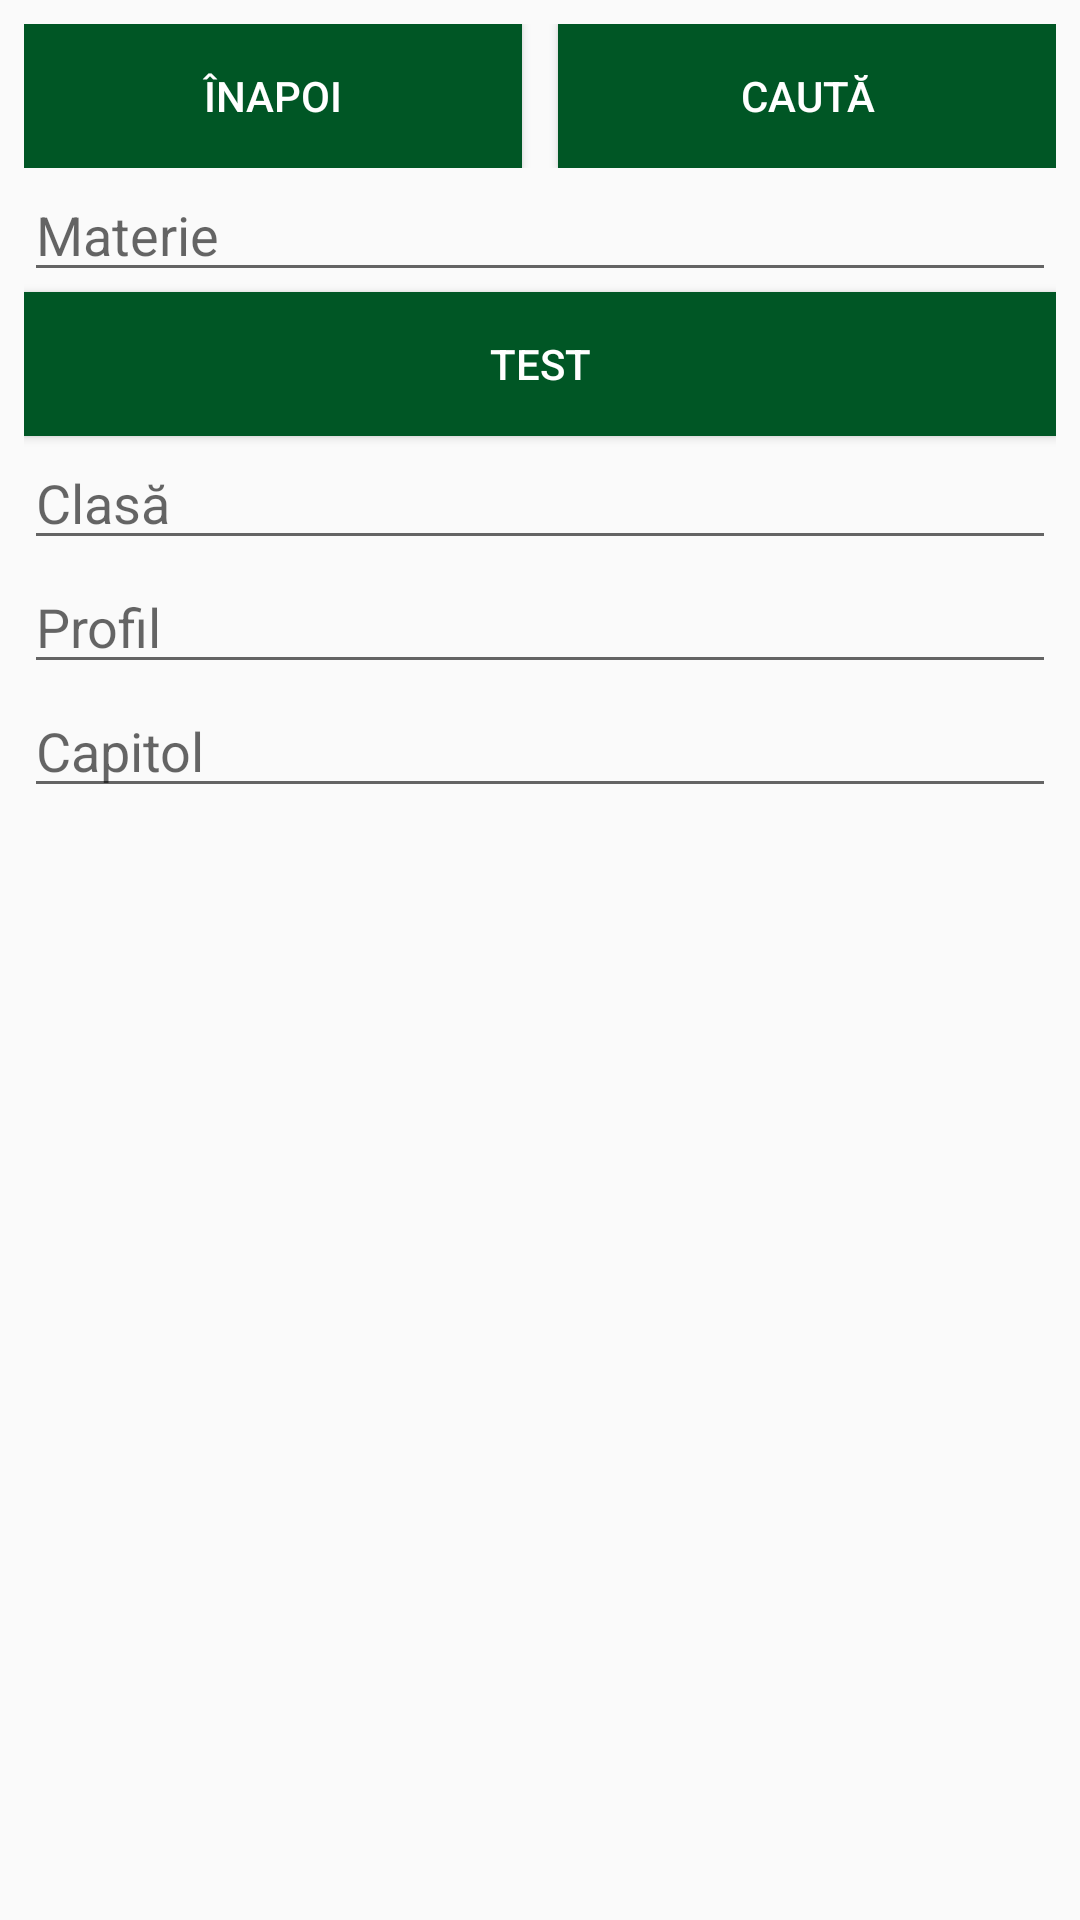

Produce the Android XML layout that renders to this screen, including the resource entries it uses.
<!-- AndroidManifest.xml: application theme AppTheme -->
<!-- res/layout/activity_search.xml -->
<?xml version="1.0" encoding="utf-8"?>

<android.support.constraint.ConstraintLayout xmlns:android="http://schemas.android.com/apk/res/android"
    xmlns:app="http://schemas.android.com/apk/res-auto"
    xmlns:tools="http://schemas.android.com/tools"
    android:layout_width="match_parent"
    android:layout_height="match_parent"
    tools:context=".SearchActivity"
    android:background="@drawable/background">

    <LinearLayout
        android:layout_width="0dp"
        android:layout_height="0dp"
        android:layout_marginBottom="8dp"
        android:layout_marginEnd="8dp"
        android:layout_marginStart="8dp"
        android:layout_marginTop="8dp"
        android:orientation="vertical"
        app:layout_constraintBottom_toBottomOf="parent"
        app:layout_constraintEnd_toEndOf="parent"
        app:layout_constraintHorizontal_bias="0.0"
        app:layout_constraintStart_toStartOf="parent"
        app:layout_constraintTop_toTopOf="parent">

        <LinearLayout
            android:layout_width="match_parent"
            android:layout_height="wrap_content"
            android:orientation="horizontal">

            <Button
                android:id="@+id/back_search_btn"
                android:layout_width="wrap_content"
                android:layout_height="wrap_content"
                android:layout_marginRight="6dp"
                android:layout_weight="1"
                android:background="@color/colorPrimary"
                android:onClick="openProfileActivity"
                android:text="@string/back_btn"
                android:textColor="#fff" />

            <Button
                android:id="@+id/search_search_btn"
                android:layout_width="wrap_content"
                android:layout_height="wrap_content"
                android:layout_marginLeft="6dp"
                android:layout_weight="1"
                android:background="@color/colorPrimary"
                android:onClick="openListActivity"
                android:text="@string/search_btn"
                android:textColor="#fff" />
        </LinearLayout>

        <EditText
            android:id="@+id/subject_search_et"
            android:layout_width="match_parent"
            android:layout_height="wrap_content"
            android:ems="10"
            android:inputType="textPersonName"
            android:hint="@string/subject_et" />

        <ToggleButton
            android:id="@+id/testteza_search_tgl"
            android:layout_width="match_parent"
            android:layout_height="wrap_content"
            android:checked="false"
            android:textOff="@string/testteza_off_tgl"
            android:textOn="@string/testteza_on_tgl"
            android:background="@color/colorPrimary"
            android:textColor="#fff"/>

        <EditText
            android:id="@+id/grade_search_et"
            android:layout_width="match_parent"
            android:layout_height="wrap_content"
            android:ems="10"
            android:inputType="textPersonName"
            android:hint="@string/grade_et" />

        <EditText
            android:id="@+id/profile_search_et"
            android:layout_width="match_parent"
            android:layout_height="wrap_content"
            android:ems="10"
            android:inputType="textPersonName"
            android:hint="@string/profile_et"/>

        <EditText
            android:id="@+id/chapter_search_et"
            android:layout_width="match_parent"
            android:layout_height="wrap_content"
            android:ems="10"
            android:inputType="textPersonName"
            android:hint="@string/chapter_et" />

    </LinearLayout>
</android.support.constraint.ConstraintLayout>
<!-- resources referenced by this layout -->
<resources>
  <color name="colorPrimary">#005625</color>
  <string name="back_btn">Înapoi</string>
  <string name="chapter_et">Capitol</string>
  <string name="grade_et">Clasă</string>
  <string name="profile_et">Profil</string>
  <string name="search_btn">Caută</string>
  <string name="subject_et">Materie</string>
  <string name="testteza_off_tgl">Test</string>
  <string name="testteza_on_tgl">Teză</string>
  <style name="AppTheme" parent="Theme.AppCompat.Light.DarkActionBar">
          
          <item name="colorPrimary">@color/colorPrimary</item>
          <item name="colorPrimaryDark">@color/colorPrimaryDark</item>
          <item name="colorAccent">@color/colorAccent</item>
      </style>
  <color name="colorPrimaryDark">#005625</color>
  <color name="colorAccent">#ffffff</color>
</resources>
